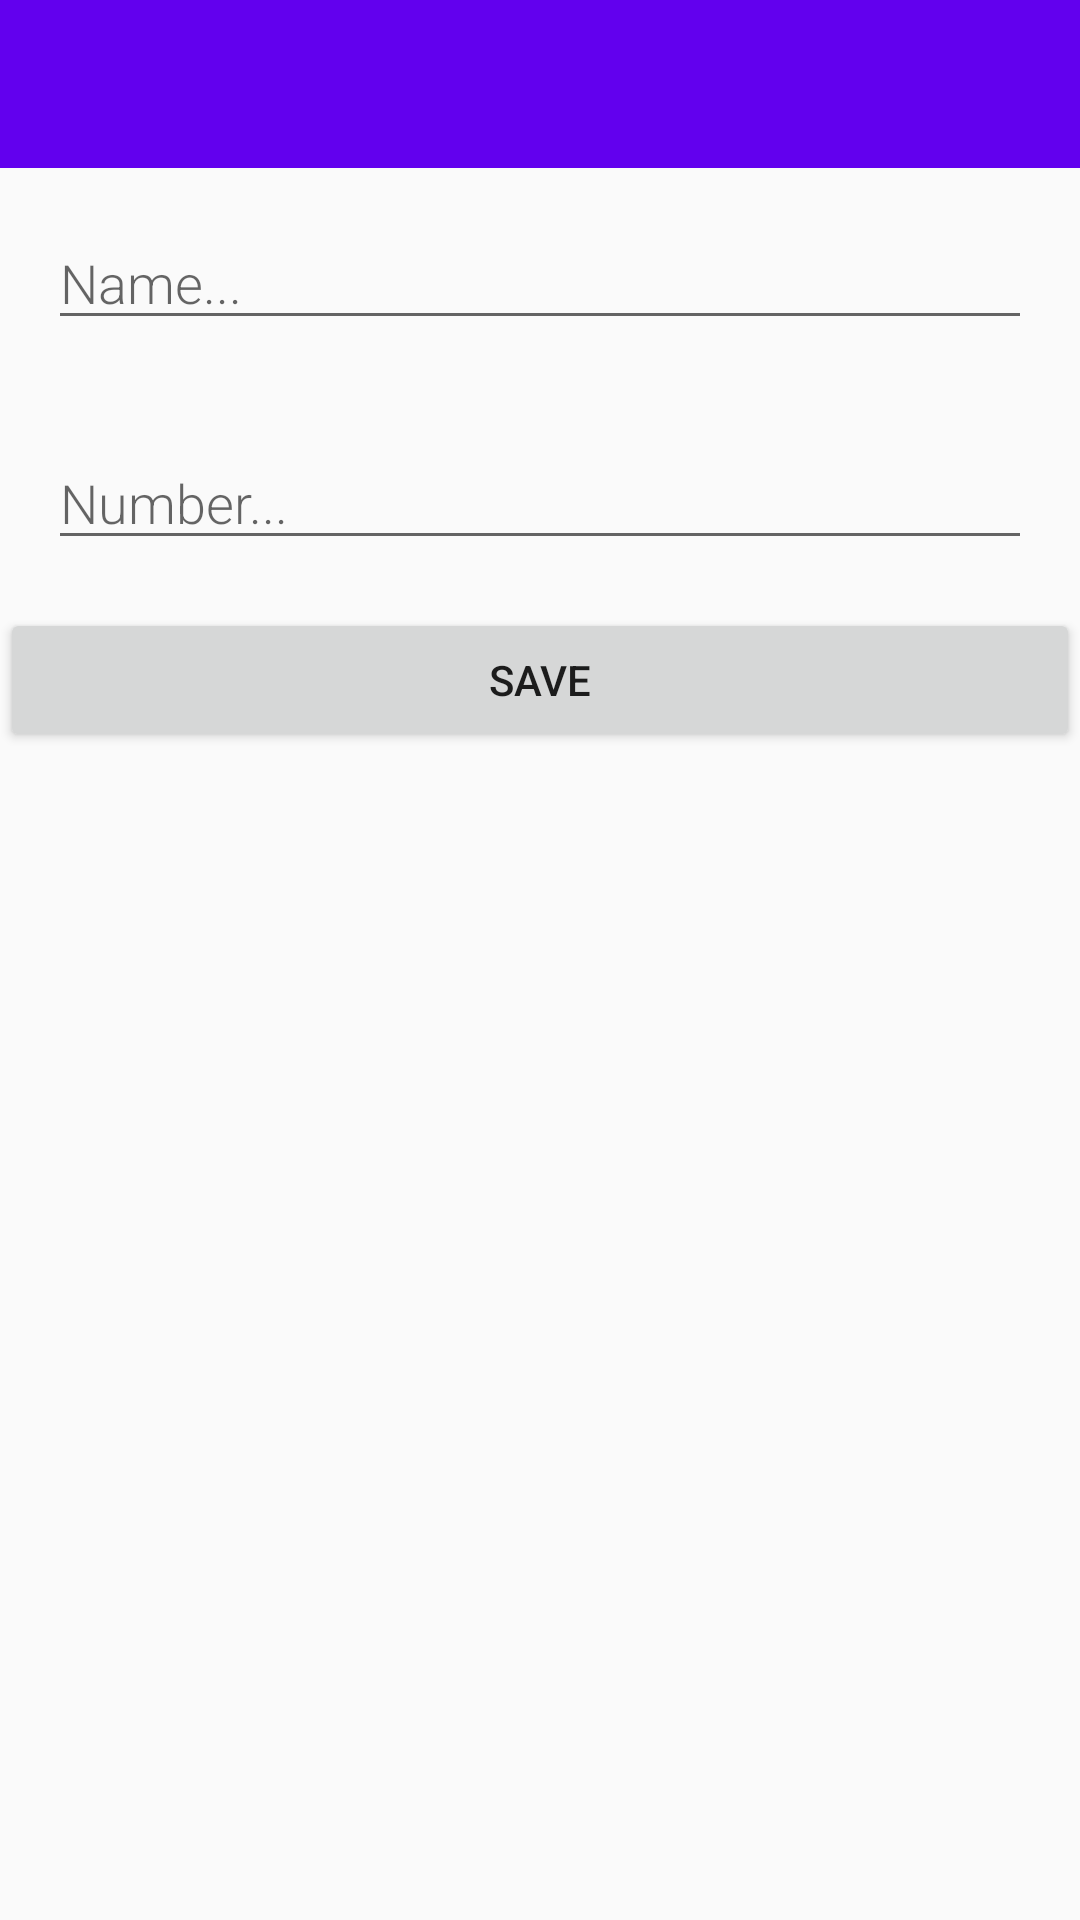

Android layout source for this screen:
<!-- AndroidManifest.xml: application theme AppTheme -->
<!-- res/layout/activity_new_contact.xml -->
<?xml version="1.0" encoding="utf-8"?>
<LinearLayout xmlns:android="http://schemas.android.com/apk/res/android"
    xmlns:app="http://schemas.android.com/apk/res-auto"
    android:orientation="vertical"
    android:layout_width="match_parent"
    android:layout_height="match_parent">

    <androidx.appcompat.widget.Toolbar
        android:id="@+id/toolbar"
        android:layout_width="match_parent"
        android:layout_height="wrap_content"
        android:background="@color/colorPrimary"
        android:minHeight="?attr/actionBarSize"
        app:layout_constraintStart_toStartOf="parent"
        app:layout_constraintTop_toTopOf="parent"
        app:titleTextColor="@android:color/white"></androidx.appcompat.widget.Toolbar>

    <ImageView
        android:id="@+id/image_avatar"
        android:layout_width="match_parent"
        android:layout_height="wrap_content"
        app:srcCompat="@drawable/ic_baseline_add_a_photo_24" />

    <EditText
        android:id="@+id/edit_name"
        android:layout_width="match_parent"
        android:layout_height="wrap_content"
        android:minHeight="@dimen/min_height"
        android:fontFamily="sans-serif-light"
        android:hint="@string/hint_name"
        android:inputType="textAutoComplete"
        android:layout_margin="@dimen/big_padding"
        android:textSize="18sp" />
    <EditText
        android:id="@+id/edit_number"
        android:layout_width="match_parent"
        android:layout_height="wrap_content"
        android:minHeight="@dimen/min_height"
        android:fontFamily="sans-serif-light"
        android:hint="@string/hint_number"
        android:inputType="textAutoComplete"
        android:layout_margin="@dimen/big_padding"
        android:textSize="18sp" />

    <Button
        android:id="@+id/button_save"
        android:layout_width="match_parent"
        android:layout_height="wrap_content"
        android:text="@string/button_save" />

</LinearLayout>
<!-- resources referenced by this layout -->
<resources>
  <dimen name="big_padding">16dp</dimen>
  <dimen name="min_height">16dp</dimen>
  <string name="button_save">Save</string>
  <string name="hint_name">Name...</string>
  <string name="hint_number">Number...</string>
  <style name="AppTheme" parent="Theme.AppCompat.Light.NoActionBar">
          
          <item name="colorPrimary">@color/colorPrimary</item>
          <item name="colorPrimaryDark">@color/colorPrimaryDark</item>
          <item name="colorAccent">@color/colorAccent</item>
          <item name="android:statusBarColor">@color/colorPrimaryDark</item>
      </style>
  <!-- not gathered from this repository: default colours our renderer supplied (Android Studio template values) -->
  <color name="colorPrimary">#FF6200EE</color>
  <color name="colorPrimaryDark">#FF3700B3</color>
  <color name="colorAccent">#FF03DAC5</color>
</resources>
